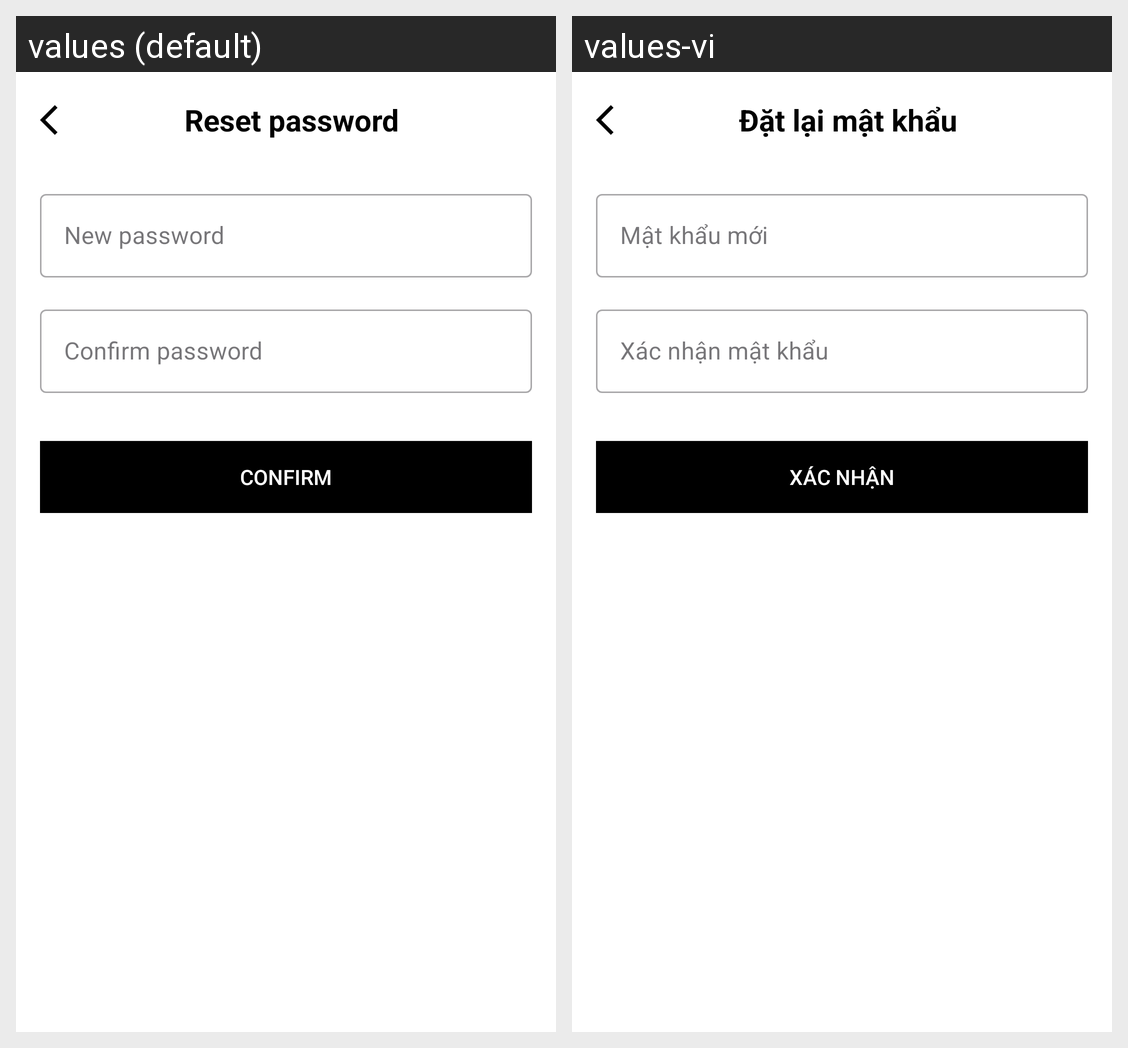

Locale-by-locale string values for the Android screen shown in this grid:
Android screen res/layout/activity_reset_password.xml rendered under 2 locales, left to right: values (default), values-vi. Device: Nexus 5 (rendered at 1080×1920; each locale shown at half size, 540×960, under a caption strip naming it); theme Theme.Appxemphim.
Strings drawn on this screen, with the default value and each locale's value (text and hints the layout hard-codes, and strings that could not be matched under every locale, appear in the picture but are not listed):

reset_password
  values: Reset password
  values-vi: Đặt lại mật khẩu

new_password
  values: New password
  values-vi: Mật khẩu mới

confirm_password
  values: Confirm password
  values-vi: Xác nhận mật khẩu

confirm_button
  values: Confirm
  values-vi: Xác nhận
